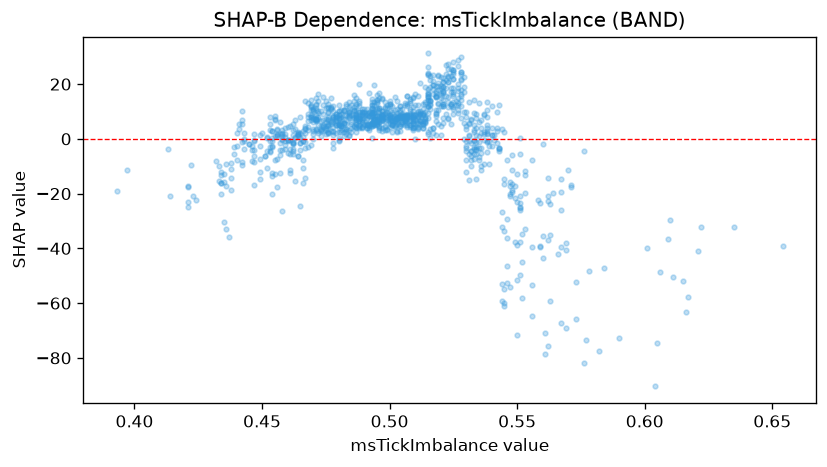

Source data for this figure (header and first rows):
feature_value, shap_value
0.537, 9.241
0.551, 0.3271
0.478, 1.513
0.506, 8.338
0.552, -44.97
0.463, 0.6698
0.466, -10.66
0.44, -7.844
0.527, 9.281
0.442, -1.114
0.456, 1.524
0.436, -32.95
0.496, 4.408
0.497, 10.18
0.616, -63.16
0.492, 3.394
0.505, 8.984
0.617, -57.79
0.496, 11.28
0.475, 13.77
0.467, -14.26
0.52, 15.97
0.511, 9.79
0.503, 7.272
0.481, 5.704
0.456, -7.517
0.521, 12.79
0.542, -1.679
0.534, -3.687
0.477, 5.34
0.441, 3.473
0.556, -53.36
0.465, -1.569
0.502, 4.457
0.504, 7.537
0.455, 6.865
0.535, -6.799
0.483, 3.565
0.495, 6.38
0.534, -2.942
0.527, 28.71
0.576, -81.92
0.515, 23.82
0.493, 5.793
0.446, -8.093
0.502, 7.124
0.528, 14.09
0.524, 25.35
0.509, 8.845
0.48, 10.26
0.517, 19.56
0.523, 15.28
0.519, 10.56
0.514, 7.855
0.492, 9.738
0.494, 7.001
0.553, -11.69
0.52, 16.9
0.532, 6.816
0.498, 11.1
... 1,052 more rows
